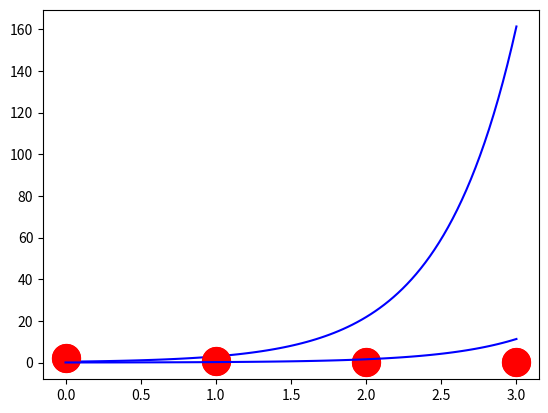

Recreate this plot in Python.
import numpy as np
import scipy as sp
import matplotlib.pyplot as pt
import scipy.linalg as la

t = np.array([0.0, 1.0, 2.0, 3.0])
y = np.array([2.0, 0.7, 0.3, 0.1])

def residual(x):
    return y - x[0] * np.exp(x[1] * t)

#clear
def jacobian(x):
    return np.array([
        -np.exp(x[1] * t),
        -x[0] * t * np.exp(x[1] * t)
        ]).T

#x = np.array([1, 0])
x = np.array([0.4, 2])

def plot_guess(x):
    pt.plot(t, y, 'ro', markersize=20, clip_on=False)
    T = np.linspace(t.min(), t.max(), 100)
    Y = x[0] * np.exp(x[1] * T)
    pt.plot(T, Y, 'b-')
    
    print("Residual norm:", la.norm(residual(x), 2))

plot_guess(x)

#clear
x = x + la.lstsq(jacobian(x), -residual(x))[0]

plot_guess(x)





